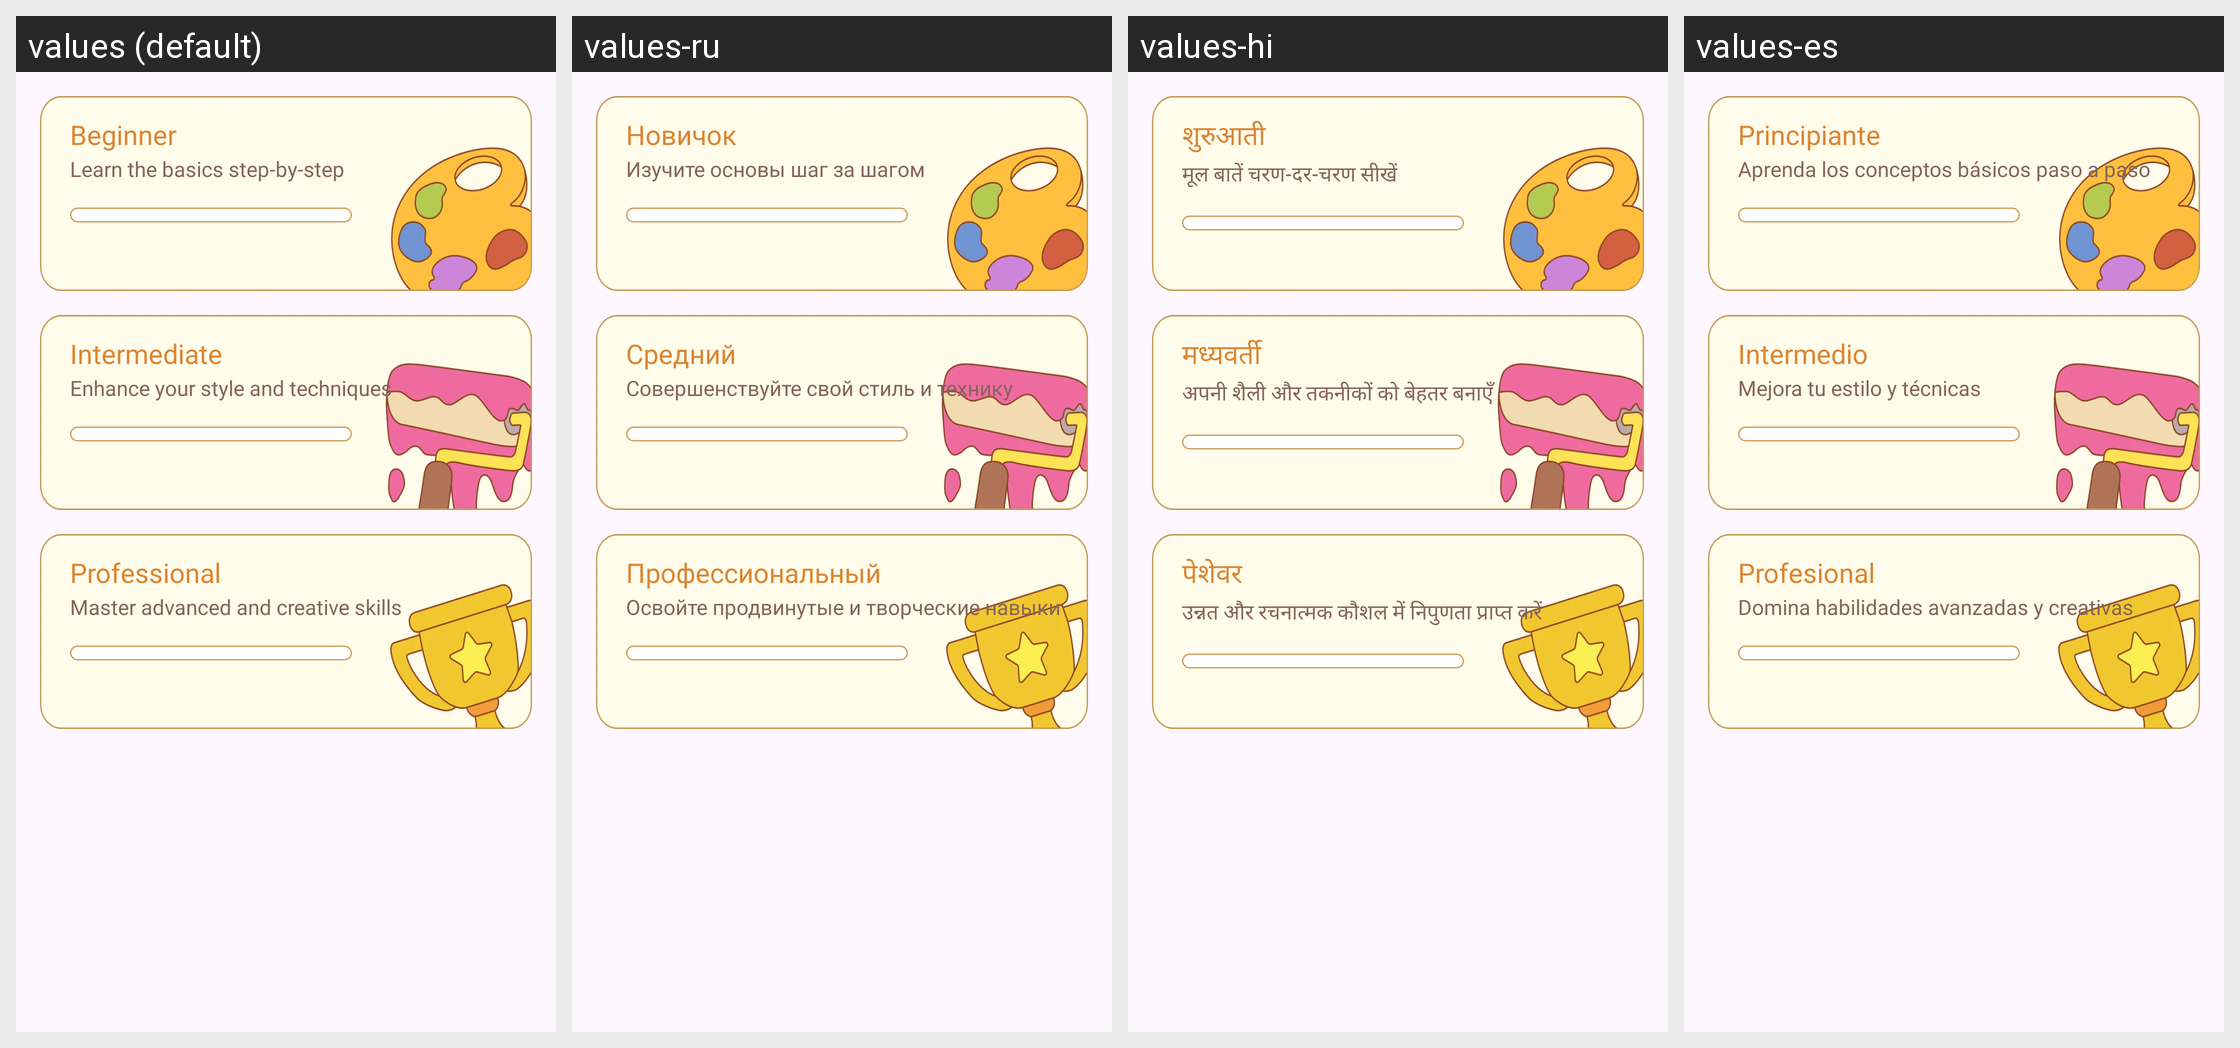

For this localized Android screen grid, give each drawn string resource with its value in every locale shown.
Android screen res/layout/fragment_lesson.xml rendered under 4 locales, left to right: values (default), values-ru, values-hi, values-es. Device: Nexus 5 (rendered at 1080×1920; each locale shown at half size, 540×960, under a caption strip naming it); theme Theme.BaseProject.
Other locales in the repository, not shown: values-ar, values-bn, values-de, values-fr, values-in, values-it, values-ko, values-pt.
Strings drawn on this screen, with the default value and each locale's value (text and hints the layout hard-codes, and strings that could not be matched under every locale, appear in the picture but are not listed):

beginner
  values: Beginner
  values-ru: Новичок
  values-hi: शुरुआती
  values-es: Principiante

learn_the_basics_step_by_step
  values: Learn the basics step-by-step
  values-ru: Изучите основы шаг за шагом
  values-hi: मूल बातें चरण-दर-चरण सीखें
  values-es: Aprenda los conceptos básicos paso a paso

intermediate
  values: Intermediate
  values-ru: Средний
  values-hi: मध्यवर्ती
  values-es: Intermedio

enhance_your_style_and_techniques
  values: Enhance your style and techniques
  values-ru: Совершенствуйте свой стиль и технику
  values-hi: अपनी शैली और तकनीकों को बेहतर बनाएँ
  values-es: Mejora tu estilo y técnicas

professional
  values: Professional
  values-ru: Профессиональный
  values-hi: पेशेवर
  values-es: Profesional

master_advanced_and_creative_skills
  values: Master advanced and creative skills
  values-ru: Освойте продвинутые и творческие навыки
  values-hi: उन्नत और रचनात्मक कौशल में निपुणता प्राप्त करें
  values-es: Domina habilidades avanzadas y creativas
